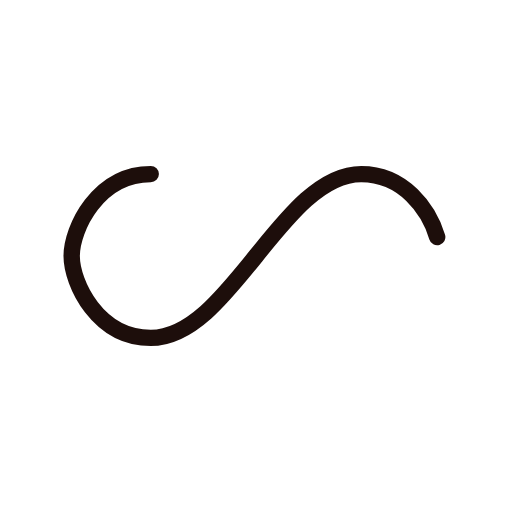
t = 0.00 s
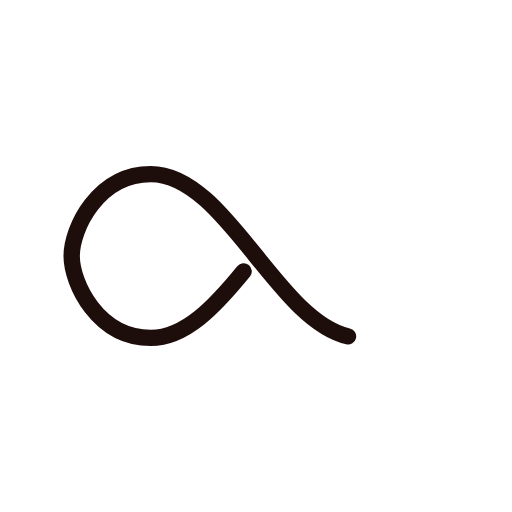
t = 0.60 s
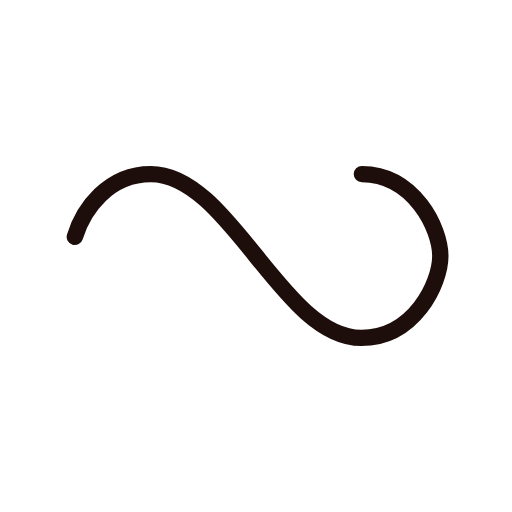
t = 1.19 s
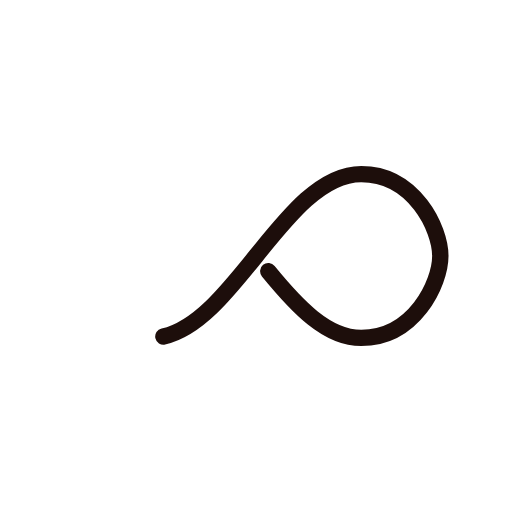
t = 1.79 s

The animated SVG that drew these frames (rendered in a browser with its animation timeline set to each time). Animation: 1 SMIL element (animate=1); one cycle of 2.38 s, repeats indefinitely.

<?xml version="1.0" encoding="utf-8"?>
<svg xmlns="http://www.w3.org/2000/svg" xmlns:xlink="http://www.w3.org/1999/xlink" style="margin: auto; background: none; display: block; shape-rendering: auto;" width="200px" height="200px" viewBox="0 0 100 100" preserveAspectRatio="xMidYMid">
<path fill="none" stroke="#1d0e0b" stroke-width="4" stroke-dasharray="153.95335693359377 102.63557128906248" d="M24.3 30C11.4 30 5 43.3 5 50s6.4 20 19.3 20c19.3 0 32.1-40 51.4-40 C88.6 30 95 43.3 95 50s-6.4 20-19.3 20C56.4 70 43.6 30 24.3 30z" stroke-linecap="round" style="transform:scale(0.8);transform-origin:50px 50px">
  <animate attributeName="stroke-dashoffset" repeatCount="indefinite" dur="2.380952380952381s" keyTimes="0;1" values="0;256.58892822265625"></animate>
</path>
<!-- [ldio] generated by https://loading.io/ --></svg>